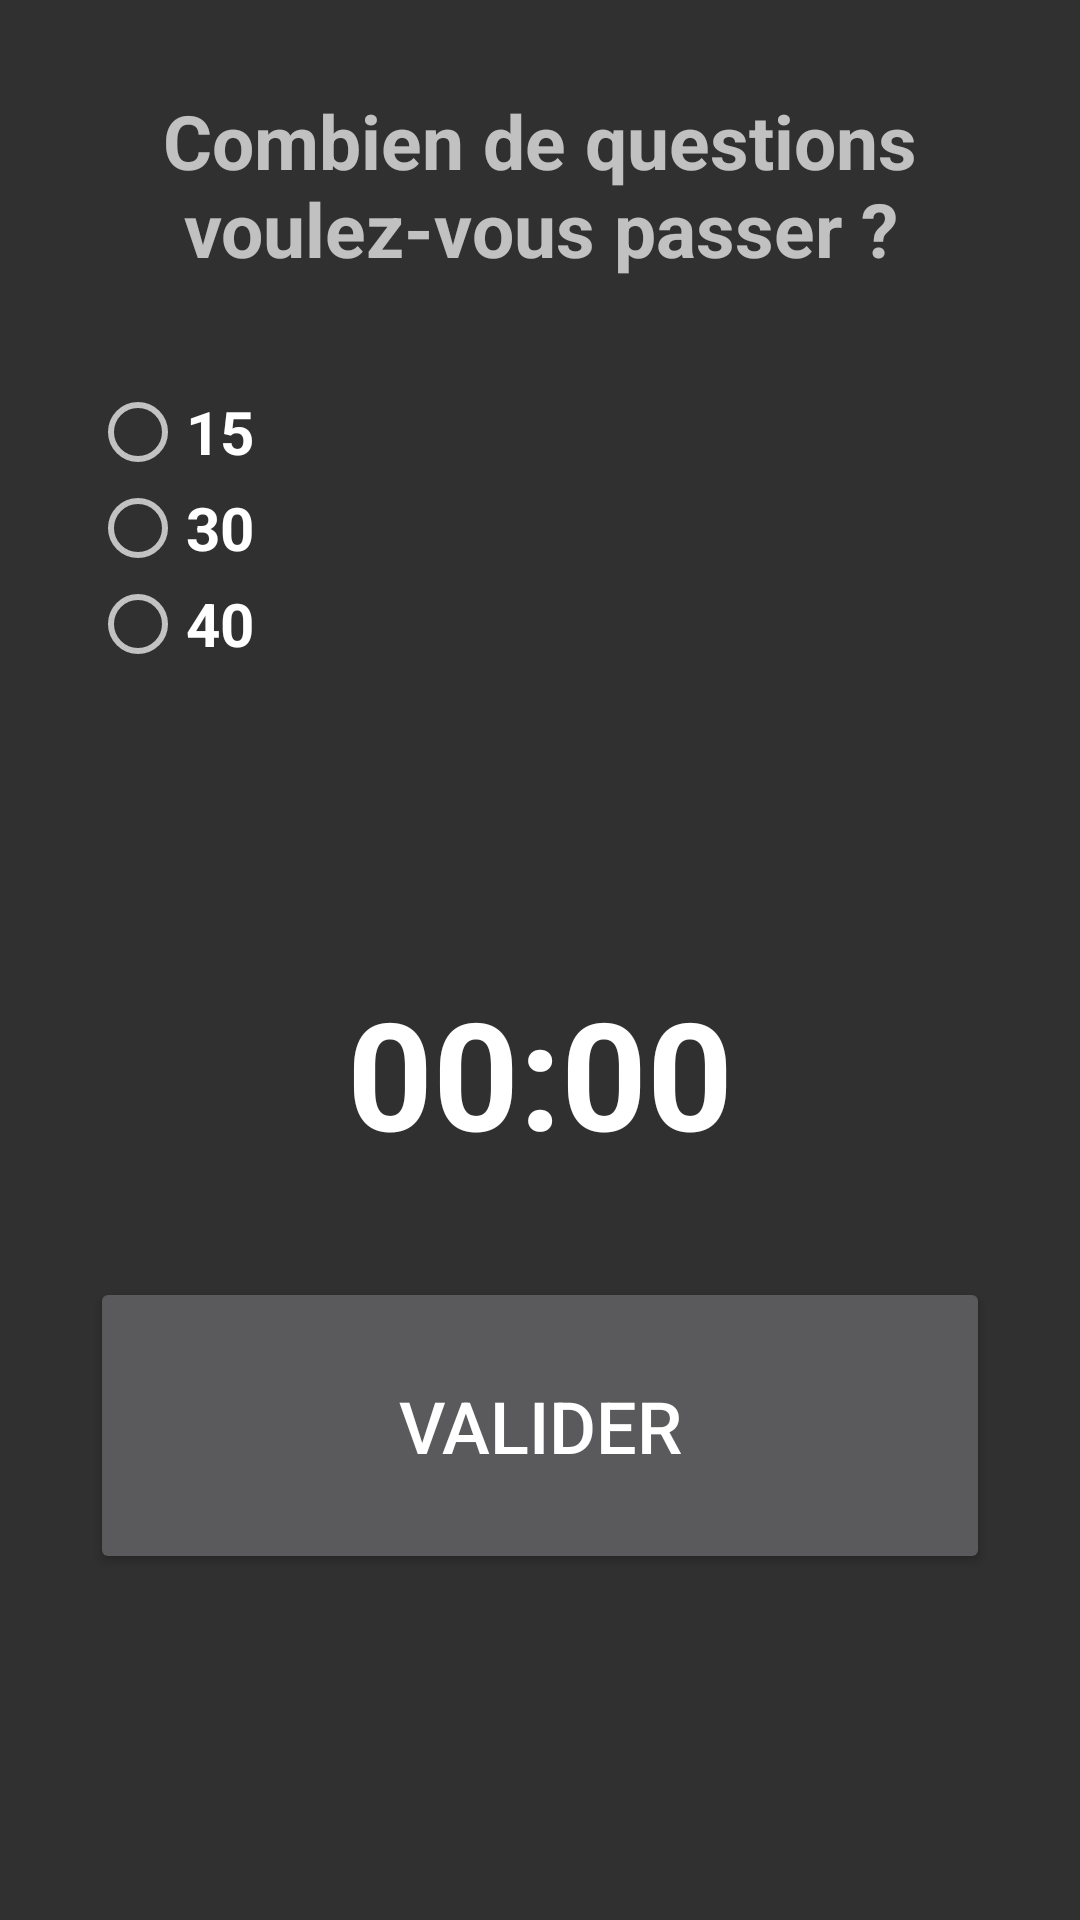

Layout XML and referenced resources for this Android screen:
<!-- AndroidManifest.xml: application theme Theme.AppCompat.NoActionBar -->
<!-- res/layout/activity_main.xml -->
<?xml version="1.0" encoding="utf-8"?>
<LinearLayout xmlns:android="http://schemas.android.com/apk/res/android"
    xmlns:app="http://schemas.android.com/apk/res-auto"
    xmlns:tools="http://schemas.android.com/tools"
    android:layout_width="match_parent"
    android:layout_height="match_parent"
    android:orientation="vertical"
    tools:context=".View.MainActivity"
    android:padding="30dp"
    >

    <LinearLayout
        android:layout_width="match_parent"
        android:layout_height="wrap_content"
        android:orientation="horizontal">

        <TextView
            android:id="@+id/tv1"
            android:layout_width="0dp"
            android:layout_height="wrap_content"
            android:layout_weight="1"
            android:text="Combien de questions voulez-vous passer ?"
            android:textAlignment="center"
            android:textAllCaps="false"
            android:textSize="25sp"
            android:textStyle="bold" />


    </LinearLayout>

    <RadioGroup
        android:layout_marginTop="35dp"
        android:layout_width="match_parent"
        android:layout_height="wrap_content">

        <RadioButton
            android:id="@+id/rb1"
            android:layout_width="match_parent"
            android:layout_height="wrap_content"
            android:text="15"
            android:textSize="20sp"
            android:textStyle="bold" />

        <RadioButton
            android:id="@+id/rb2"
            android:layout_width="match_parent"
            android:layout_height="wrap_content"
            android:text="30"
            android:textSize="20sp"
            android:textStyle="bold" />

        <RadioButton
            android:id="@+id/rb3"
            android:layout_width="match_parent"
            android:layout_height="wrap_content"
            android:text="40"
            android:textSize="20sp"
            android:textStyle="bold" />
    </RadioGroup>

    <Chronometer
        android:id="@+id/C1"
        android:layout_width="match_parent"
        android:layout_height="wrap_content"
        android:layout_marginTop="100dp"
        android:textAlignment="center"
        android:textSize="50sp"
        android:textStyle="bold" />

    <Button
        android:id="@+id/b1"
        android:layout_width="match_parent"
        android:layout_height="99dp"
        android:layout_marginTop="35dp"
        android:text="Valider"
        android:textSize="24sp" />

</LinearLayout>
<!-- resources referenced by this layout -->
<resources>

</resources>
